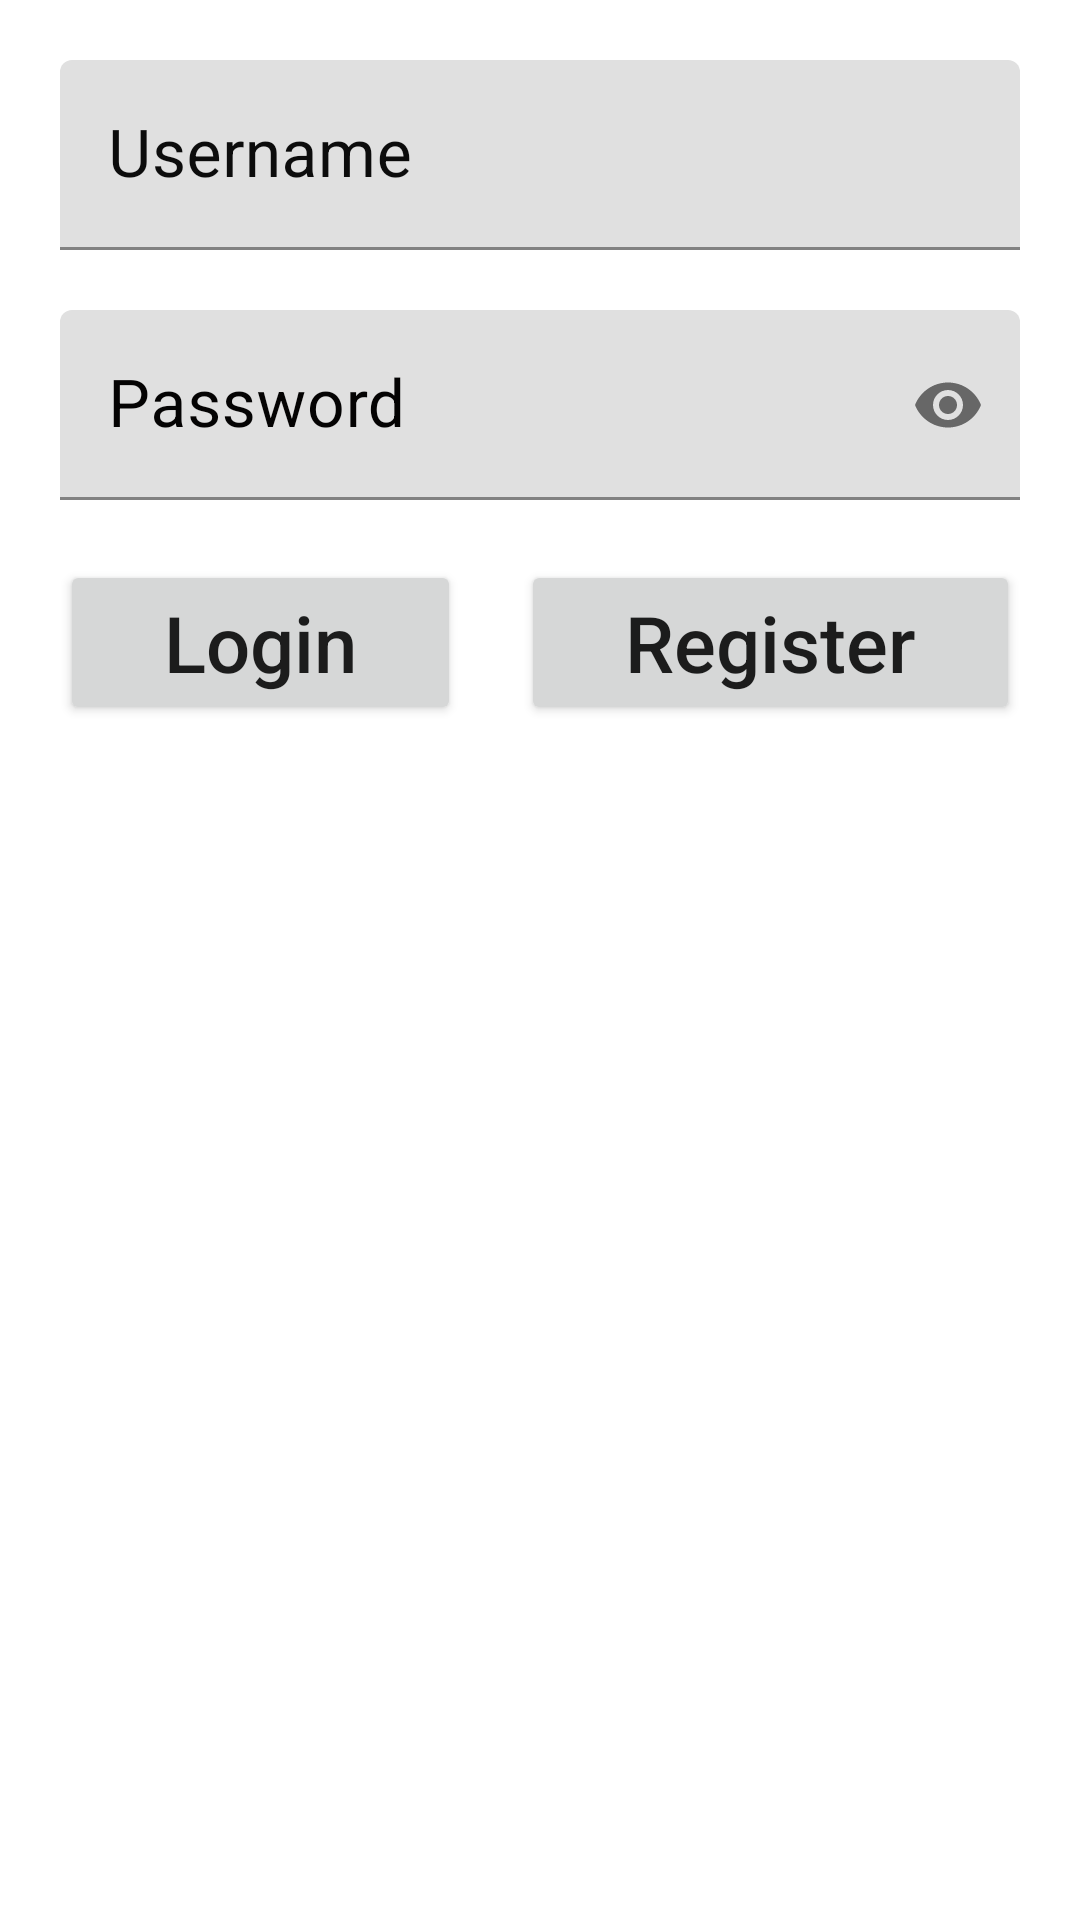

This screen was rendered from an Android layout file. Write that file and the resources it references.
<!-- AndroidManifest.xml: application theme Theme.Section -->
<!-- res/layout/login_activity.xml -->
<?xml version="1.0" encoding="utf-8"?>
<LinearLayout xmlns:android="http://schemas.android.com/apk/res/android"
    xmlns:app="http://schemas.android.com/apk/res-auto"
    xmlns:tools="http://schemas.android.com/tools"
    android:layout_width="match_parent"
    android:layout_height="wrap_content"
    android:layout_gravity="center"
    android:orientation="vertical"
    android:padding="10dp"
    tools:context=".Login">

    <com.google.android.material.textfield.TextInputLayout
        android:layout_width="match_parent"
        android:layout_height="wrap_content"
        android:layout_margin="10dp"
        android:textColorHint="#0C0C0C"
        app:boxStrokeColor="#040303"
        app:hintTextColor="#020202">

        <com.google.android.material.textfield.TextInputEditText
            android:id="@+id/Login_ed_username"
            android:layout_width="match_parent"
            android:layout_height="wrap_content"
            android:hint="@string/username"
            android:textColor="#090909"
            android:textColorHint="#090909"
            android:textSize="22sp" />
    </com.google.android.material.textfield.TextInputLayout>

    <com.google.android.material.textfield.TextInputLayout
        android:id="@+id/Password"
        android:layout_width="match_parent"
        android:layout_height="wrap_content"
        android:layout_margin="10dp"
        android:textColorHint="#040303"
        app:boxStrokeColor="#050505"
        app:hintTextColor="#0B0B0B"
        app:passwordToggleEnabled="true">

        <com.google.android.material.textfield.TextInputEditText
            android:id="@+id/Login_ed_password"
            android:layout_width="match_parent"
            android:layout_height="wrap_content"
            android:hint="@string/password"
            android:password="true"
            android:textColor="#0E0E0E"
            android:textColorHint="#0E0E0E"
            android:textSize="22sp" />
    </com.google.android.material.textfield.TextInputLayout>

    <LinearLayout
        android:layout_width="match_parent"
        android:layout_height="wrap_content"
        android:orientation="horizontal">

        <Button
            android:id="@+id/Login_btn_login"
            android:layout_width="wrap_content"
            android:layout_height="wrap_content"
            android:layout_margin="10dp"
            android:layout_weight="1"
            android:text="@string/btn_login"
            android:textAllCaps="false"
            android:textSize="26sp"
            app:cornerRadius="15dp" />

        <Button
            android:id="@+id/Login_btn_reg"
            android:layout_width="wrap_content"
            android:layout_height="wrap_content"
            android:layout_margin="10dp"
            android:layout_weight="1"
            android:text="@string/btn_Reg"
            android:textAllCaps="false"
            android:textSize="26sp"
            app:cornerRadius="15dp" />
    </LinearLayout>
</LinearLayout>
<!-- resources referenced by this layout -->
<resources>
  <string name="btn_Reg">Register</string>
  <string name="btn_login">Login</string>
  <string name="password">Password</string>
  <string name="username">Username</string>
  <style name="Theme.Section" parent="Theme.MaterialComponents.DayNight.DarkActionBar">
          
          <item name="colorPrimary">#00BCD4</item>
          <item name="colorPrimaryVariant">@color/purple_700</item>
          <item name="colorOnPrimary">@color/white</item>
          
          <item name="colorSecondary">@color/teal_200</item>
          <item name="colorSecondaryVariant">@color/teal_700</item>
          <item name="colorOnSecondary">@color/black</item>
          
          <item name="android:statusBarColor">#827899</item>
          
      </style>
  <!-- not gathered from this repository: default colours our renderer supplied (Android Studio template values) -->
  <color name="purple_700">#FF3700B3</color>
  <color name="teal_200">#FF03DAC5</color>
  <color name="teal_700">#FF018786</color>
  <color name="black">#FF000000</color>
  <color name="white">#FFFFFFFF</color>
</resources>
